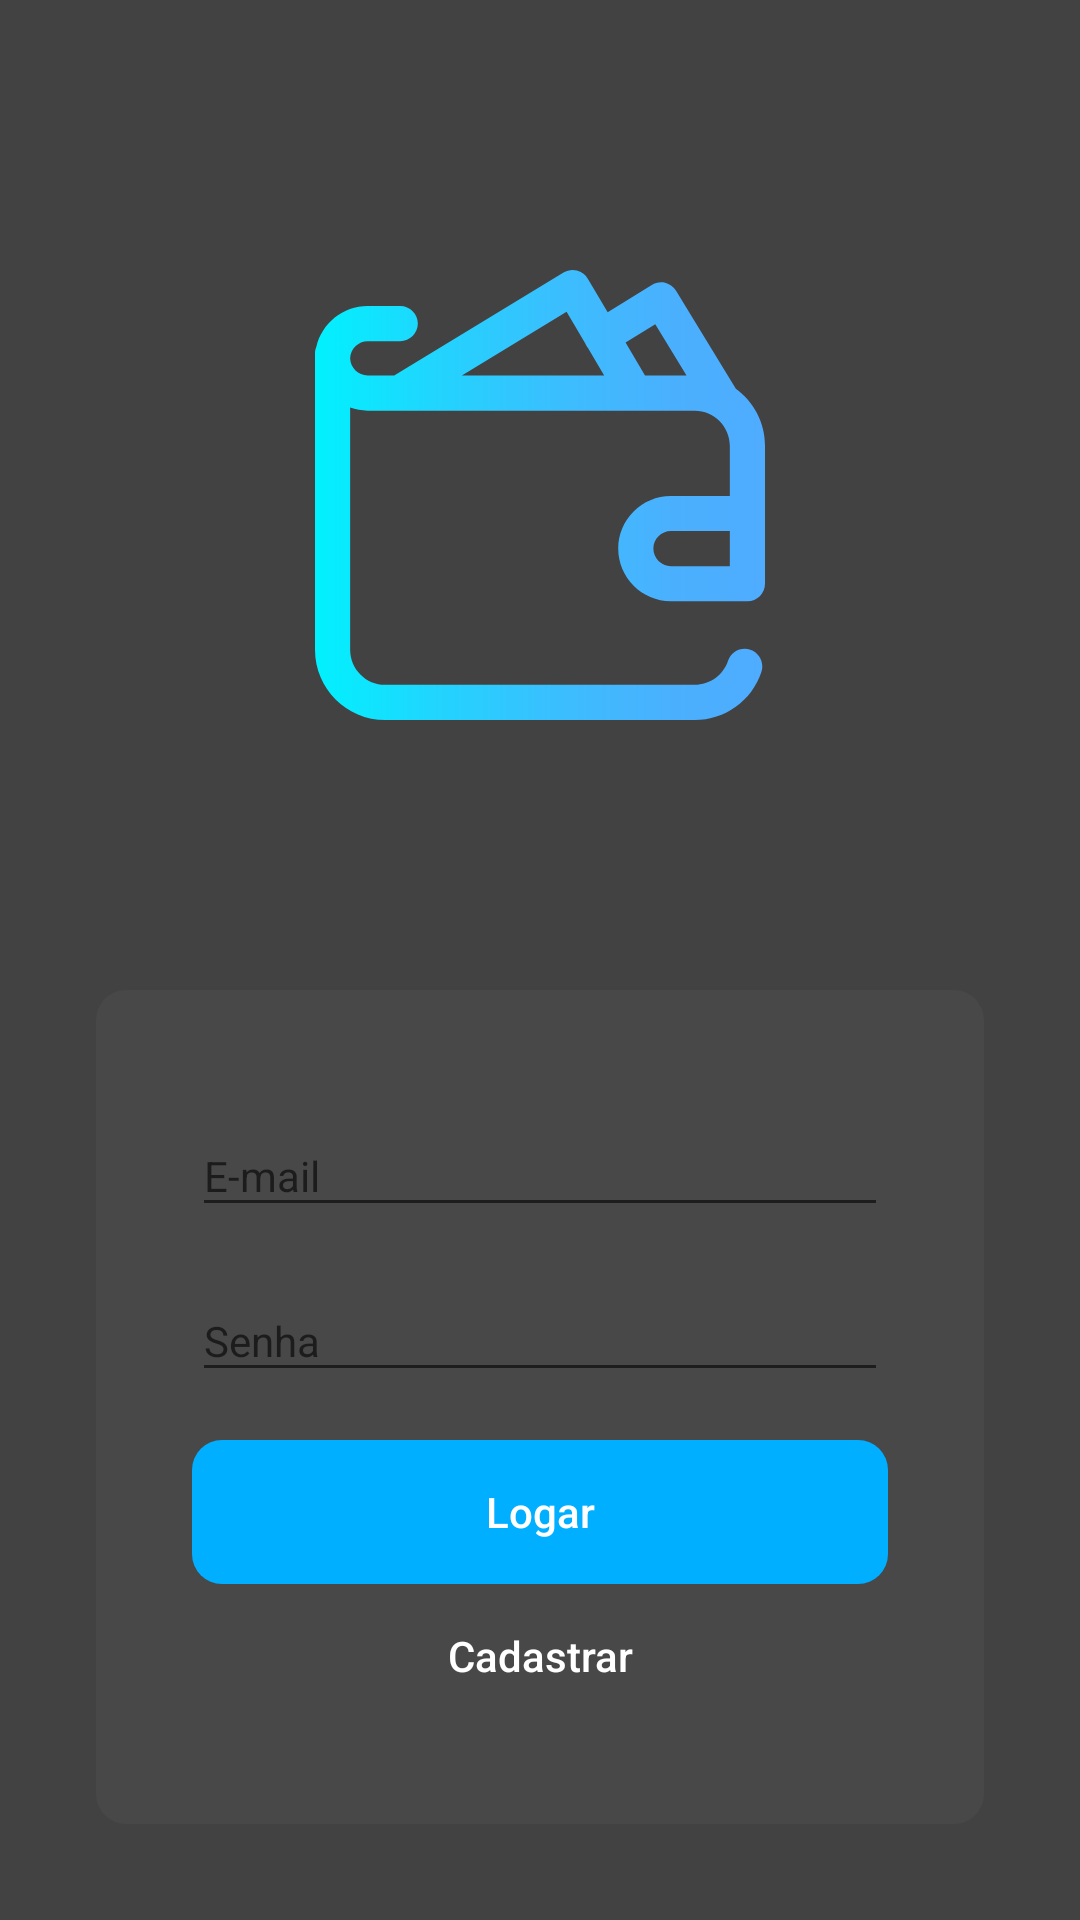

This screen was rendered from an Android layout file. Write that file and the resources it references.
<!-- AndroidManifest.xml: application theme AppTheme -->
<!-- res/layout/activity_login.xml -->
<?xml version="1.0" encoding="utf-8"?>

<androidx.constraintlayout.widget.ConstraintLayout xmlns:android="http://schemas.android.com/apk/res/android"
    xmlns:app="http://schemas.android.com/apk/res-auto"
    xmlns:tools="http://schemas.android.com/tools"
    android:layout_width="match_parent"
    android:layout_height="match_parent"
    tools:context=".LoginActivity"
    android:background="@color/background">

    <LinearLayout
        android:id="@+id/linearLayout"
        android:layout_width="match_parent"
        android:layout_height="wrap_content"
        android:layout_marginStart="32dp"
        android:layout_marginEnd="32dp"
        android:layout_marginBottom="32dp"
        android:background="@drawable/background_black"
        android:orientation="vertical"
        app:layout_constraintBottom_toBottomOf="parent"
        app:layout_constraintEnd_toEndOf="parent"
        app:layout_constraintStart_toStartOf="parent">

        <com.google.android.material.textfield.TextInputLayout
            android:id="@+id/textInputLayout"
            android:layout_width="match_parent"
            android:layout_height="wrap_content"
            android:layout_marginStart="32dp"
            android:layout_marginTop="32dp"
            android:layout_marginEnd="32dp">

            <com.google.android.material.textfield.TextInputEditText
                android:id="@+id/editTextEmail"
                android:layout_width="match_parent"
                android:layout_height="wrap_content"
                android:hint="E-mail"
                android:inputType="textEmailAddress"
                android:textColor="@color/text"
                android:textSize="14sp" />
        </com.google.android.material.textfield.TextInputLayout>

        <com.google.android.material.textfield.TextInputLayout
            android:id="@+id/textInputLayout2"
            android:layout_width="match_parent"
            android:layout_height="wrap_content"
            android:layout_marginStart="32dp"
            android:layout_marginTop="8dp"
            android:layout_marginEnd="32dp">

            <com.google.android.material.textfield.TextInputEditText
                android:id="@+id/editTextSenha"
                android:layout_width="match_parent"
                android:layout_height="wrap_content"
                android:hint="Senha"
                android:inputType="textPassword"
                android:textColor="@color/text"
                android:textSize="14sp" />
        </com.google.android.material.textfield.TextInputLayout>

        <Button
            android:id="@+id/buttonLogin"
            style="@style/MyButtonStyle"
            android:layout_width="match_parent"
            android:layout_height="wrap_content"
            android:layout_marginStart="32dp"
            android:layout_marginTop="16dp"
            android:layout_marginEnd="32dp"
            android:background="@drawable/btn"
            android:text="Logar"
            android:textAllCaps="false"
            android:textColor="@color/text" />

        <Button
            android:id="@+id/buttonCadastro"
            style="@style/MyButtonStyle"
            android:layout_width="wrap_content"
            android:layout_height="wrap_content"
            android:layout_gravity="center_horizontal"
            android:layout_marginBottom="32dp"
            android:background="@android:color/transparent"
            android:text="Cadastrar"
            android:textAllCaps="false"
            android:textColor="@color/text" />

    </LinearLayout>

    <ImageView
        android:id="@+id/imageView"
        android:layout_width="0dp"
        android:layout_height="150dp"
        app:layout_constraintBottom_toTopOf="@+id/linearLayout"
        app:layout_constraintEnd_toEndOf="parent"
        app:layout_constraintStart_toStartOf="parent"
        app:layout_constraintTop_toTopOf="parent"
        app:srcCompat="@drawable/ic_wallet" />

</androidx.constraintlayout.widget.ConstraintLayout>
<!-- resources referenced by this layout -->
<resources>
  <color name="background">#424242</color>
  <color name="text">#ffffff</color>
  <!-- drawable background_black (drawable) -->
  <?xml version="1.0" encoding="utf-8"?>
  
  <shape xmlns:android="http://schemas.android.com/apk/res/android"
      android:shape="rectangle">
  
      <corners
          android:radius="10dp"/>
  
      <solid
          android:color="@color/colorPrimaryLight"/>
  
  </shape>
  <!-- drawable btn (drawable) -->
  <?xml version="1.0" encoding="utf-8"?>
  
  <shape xmlns:android="http://schemas.android.com/apk/res/android"
      android:shape="rectangle">
  
      <corners
          android:radius="10dp"/>
  
      <solid
          android:color="@color/blue"/>
  
  </shape>
  <!-- drawable ic_wallet: vector/xml drawable (drawable, 2204 chars, omitted) -->
  <style name="MyButtonStyle" parent="@style/Widget.AppCompat.Button.Borderless" />
  <style name="AppTheme" parent="Theme.AppCompat.Light.NoActionBar">
          
          <item name="colorPrimary">@color/colorPrimary</item>
          <item name="colorPrimaryDark">@color/colorPrimaryDark</item>
          <item name="colorAccent">@color/colorAccent</item>
      </style>
  <color name="colorPrimaryLight">#484848</color>
  <color name="blue">#00AFFF</color>
  <color name="colorPrimary">#212121</color>
  <color name="colorPrimaryDark">#000000</color>
  <color name="colorAccent">#ffffff</color>
</resources>
